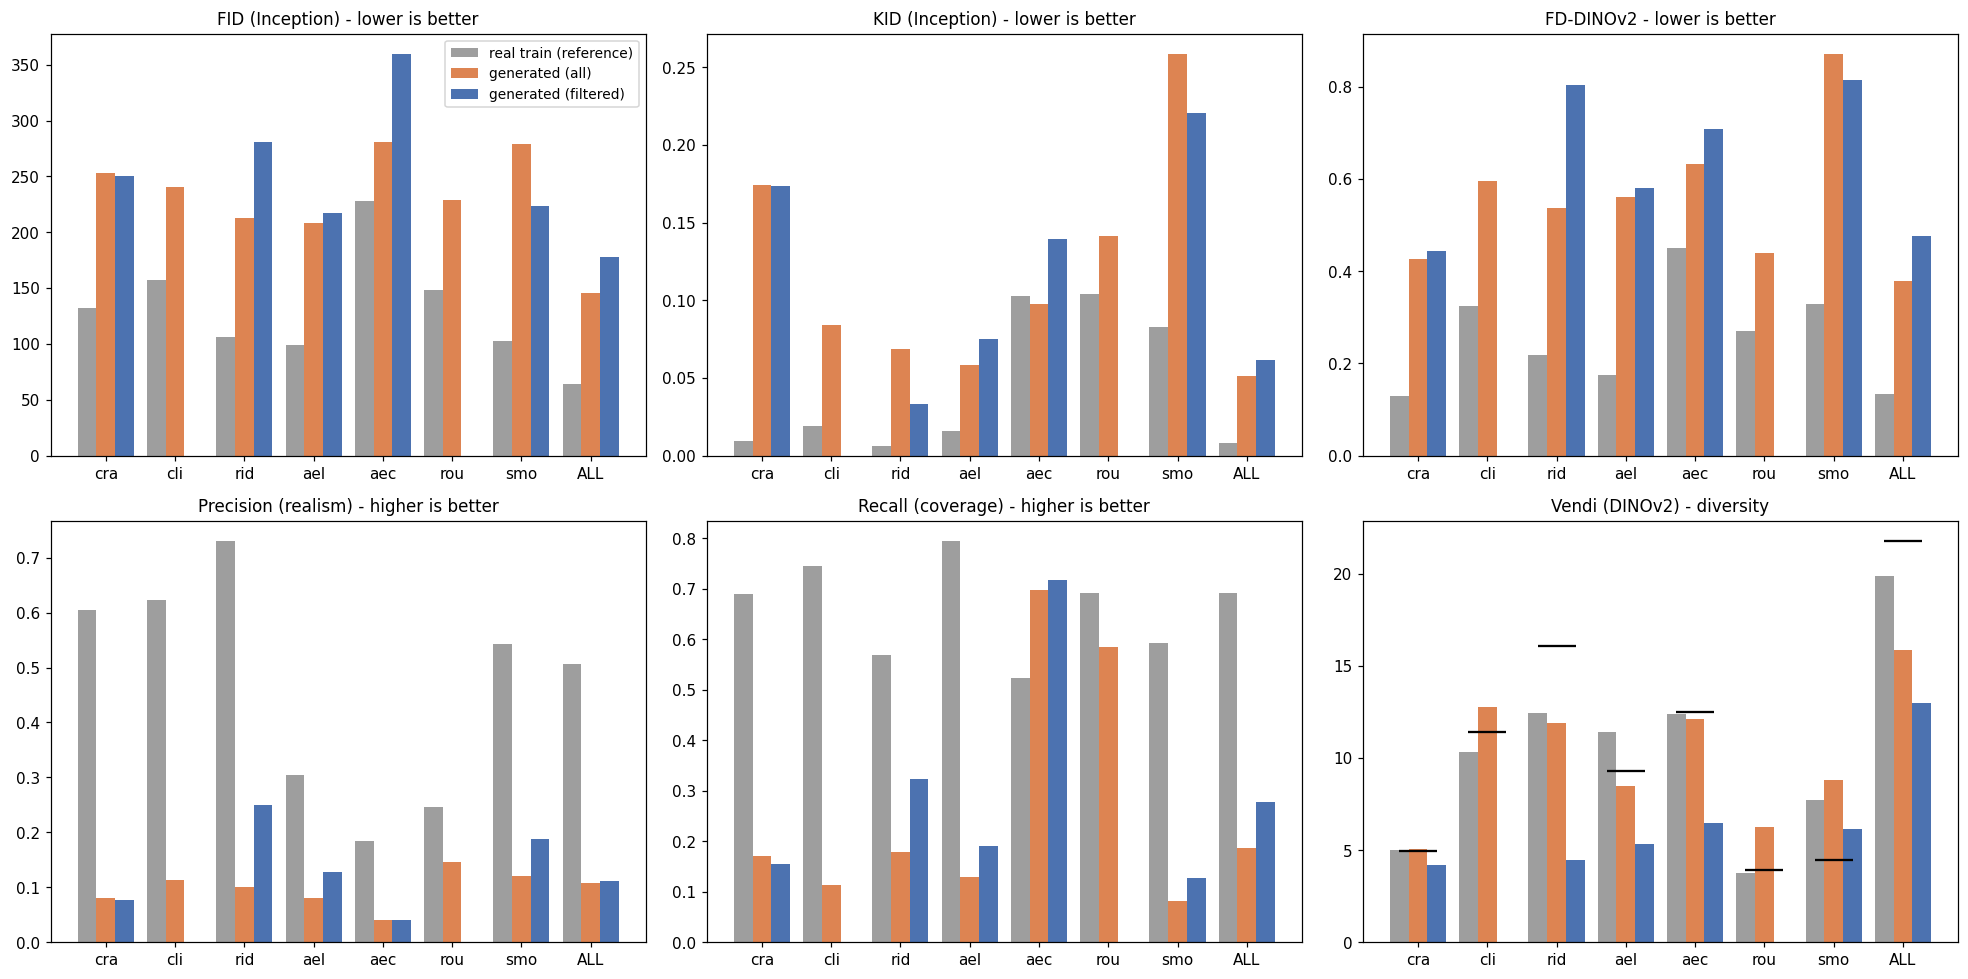

The data file committed next to this chart (first rows):
group, set, Vendi_DINOv2, Vendi_CLIP, n, FID, KID, KID_std, FD_DINOv2, precision, recall
cra, real test (itself), 4.968, 2.066, 129, , , , , , 
cra, real train (reference), 5.018, 2.222, 129, 131.8, 0.009688, 0.002083, 0.1285, 0.6047, 0.6899
cra, generated (all), 5.038, 2.522, 150, 253.3, 0.1745, 0.006147, 0.4269, 0.08, 0.1705
cra, generated (filtered), 4.178, 2.256, 116, 250.4, 0.1733, 0.004537, 0.4441, 0.07759, 0.155
cli, real test (itself), 11.42, 2.453, 106, , , , , , 
cli, real train (reference), 10.36, 2.372, 106, 157.3, 0.01899, 0.0007872, 0.3252, 0.6226, 0.7453
cli, generated (all), 12.77, 2.564, 150, 240.4, 0.08398, 0.00364, 0.5961, 0.1133, 0.1132
rid, real test (itself), 16.09, 2.875, 223, , , , , , 
rid, real train (reference), 12.45, 2.613, 223, 105.8, 0.006276, 0.001683, 0.2185, 0.7309, 0.5695
rid, generated (all), 11.9, 2.548, 150, 212.4, 0.06852, 0.006407, 0.5378, 0.1, 0.1794
rid, generated (filtered), 4.485, 1.733, 12, 280.4, 0.03291, 0.01215, 0.8027, 0.25, 0.3229
ael, real test (itself), 9.281, 2.382, 308, , , , , , 
ael, real train (reference), 11.44, 2.527, 308, 98.74, 0.0155, 0.003671, 0.1749, 0.3052, 0.7955
ael, generated (all), 8.494, 2.679, 75, 207.8, 0.05804, 0.003747, 0.5609, 0.08, 0.1299
ael, generated (filtered), 5.358, 2.192, 39, 217.1, 0.07476, 0.01229, 0.5809, 0.1282, 0.1916
aec, real test (itself), 12.5, 2.22, 245, , , , , , 
aec, real train (reference), 12.4, 2.686, 245, 227.5, 0.103, 0.009292, 0.4498, 0.1837, 0.5224
aec, generated (all), 12.12, 2.904, 75, 280.6, 0.09754, 0.005831, 0.6318, 0.04, 0.698
aec, generated (filtered), 6.463, 2.188, 25, 359.7, 0.1395, 0.01414, 0.7076, 0.04, 0.7184
rou, real test (itself), 3.932, 1.764, 65, , , , , , 
rou, real train (reference), 3.783, 1.778, 65, 148.5, 0.1043, 3.228368393948554e-16, 0.2697, 0.2462, 0.6923
rou, generated (all), 6.259, 2.129, 150, 228.6, 0.1412, 0.01403, 0.4404, 0.1467, 0.5846
smo, real test (itself), 4.483, 1.757, 219, , , , , , 
smo, real train (reference), 7.715, 2.289, 219, 102.3, 0.08258, 0.00822, 0.3282, 0.5434, 0.5936
smo, generated (all), 8.81, 2.622, 150, 278.6, 0.2587, 0.01209, 0.8712, 0.12, 0.08219
smo, generated (filtered), 6.155, 2.212, 53, 223.9, 0.2208, 0.01625, 0.815, 0.1887, 0.1279
ALL target classes, real test (itself), 21.81, 3.631, 1295, , , , , , 
ALL target classes, real train (reference), 19.88, 3.688, 1295, 64.22, 0.008071, 0.00352, 0.1328, 0.5058, 0.6919
ALL target classes, generated (all), 15.88, 3.323, 900, 145.7, 0.05126, 0.00886, 0.3793, 0.1078, 0.1861
ALL target classes, generated (filtered), 12.97, 3.566, 258, 178.1, 0.06121, 0.007449, 0.4758, 0.1124, 0.2788
